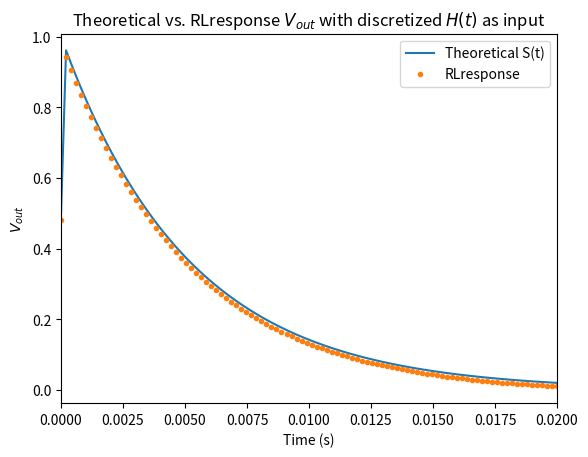
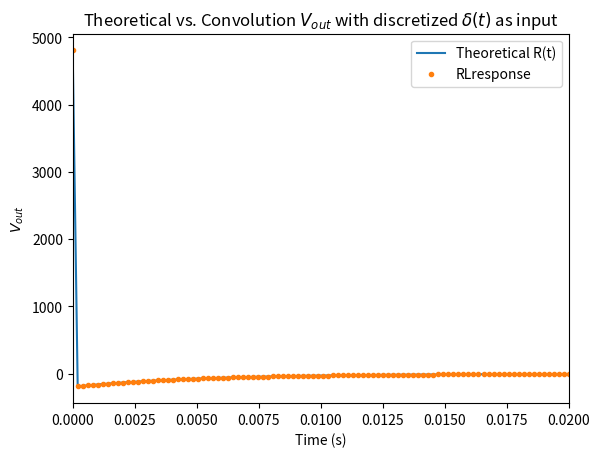

Write the Python code that produced these figures, in order.
import numpy as np
import matplotlib.pyplot as plt

R = 975
Nt = 100
dt = 0.00020
t = np.linspace(0, (dt * Nt), Nt)

H = np.ones(Nt)
H[0] = 0.5

D = np.zeros(Nt)
D[0] = 1 / dt

L = 5 * H


def St(R, L):
    return np.e ** (-R * t / L) * H


def Rt(R, L):
    return D - R / L * np.e ** (-R * t / L) * H


def RLresponse(R, L, V_in, dt):
    w = Rt(R, L)
    return np.convolve(w, V_in) * dt


plt.figure()
plt.plot(t, St(R, L), label='Theoretical S(t)')
plt.plot(t, RLresponse(R, L, H, dt)[slice(len(t))], '.', label='RLresponse')
plt.legend()
plt.xlim([0, 0.020])
plt.xlabel("Time (s)")
plt.ylabel("$V_{out}$")
plt.title("Theoretical vs. RLresponse $V_{out}$ with discretized $H(t)$ as input")
plt.savefig("2-1")

plt.figure()
plt.plot(t, Rt(R, L), label='Theoretical R(t)')
plt.plot(t, RLresponse(R, L, D, dt)[slice(len(t))], '.', label='RLresponse')
plt.legend()
plt.xlim([0, 0.020])
plt.xlabel("Time (s)")
plt.ylabel("$V_{out}$")
plt.title("Theoretical vs. Convolution $V_{out}$ with discretized $\delta(t)$ as input")
plt.savefig("2-2")

plt.show()
